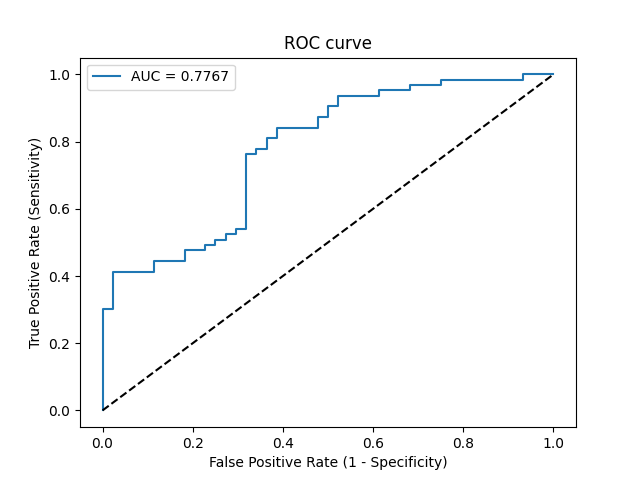

Values plotted in this chart, from the file beside it:
Threshold, Sensitivity, Specificity, NPV, PPV
inf, 0.0, 1.0, 0.4112, 0
0.9623, 0.01587, 1.0, 0.4151, 1.0
0.8277, 0.3016, 1.0, 0.5, 1.0
0.8264, 0.3016, 0.9773, 0.4943, 0.95
0.8039, 0.4127, 0.9773, 0.5375, 0.963
0.7792, 0.4127, 0.8864, 0.5132, 0.8387
0.7639, 0.4444, 0.8864, 0.527, 0.8485
0.7507, 0.4444, 0.8182, 0.507, 0.7778
0.7313, 0.4762, 0.8182, 0.5217, 0.7895
0.7161, 0.4762, 0.7727, 0.5075, 0.75
0.711, 0.4921, 0.7727, 0.5152, 0.7561
0.7085, 0.4921, 0.75, 0.5077, 0.7381
0.7059, 0.5079, 0.75, 0.5156, 0.7442
0.7048, 0.5079, 0.7273, 0.5079, 0.7273
0.7046, 0.5238, 0.7273, 0.5161, 0.7333
0.7044, 0.5238, 0.7045, 0.5082, 0.7174
0.6941, 0.5397, 0.7045, 0.5167, 0.7234
0.6804, 0.5397, 0.6818, 0.5085, 0.7083
0.6094, 0.7619, 0.6818, 0.6667, 0.7742
0.5872, 0.7619, 0.6591, 0.6591, 0.7619
0.5765, 0.7778, 0.6591, 0.6744, 0.7656
0.574, 0.7778, 0.6364, 0.6667, 0.7538
0.5447, 0.8095, 0.6364, 0.7, 0.7612
0.5288, 0.8095, 0.6136, 0.6923, 0.75
0.4619, 0.8413, 0.6136, 0.7297, 0.7571
0.4381, 0.8413, 0.5227, 0.697, 0.7162
0.4254, 0.873, 0.5227, 0.7419, 0.7237
0.4179, 0.873, 0.5, 0.7333, 0.7143
0.3949, 0.9048, 0.5, 0.7857, 0.7215
0.3934, 0.9048, 0.4773, 0.7778, 0.7125
0.3885, 0.9365, 0.4773, 0.84, 0.7195
0.3398, 0.9365, 0.3864, 0.8095, 0.686
0.3286, 0.9524, 0.3864, 0.85, 0.6897
0.2699, 0.9524, 0.3182, 0.8235, 0.6667
0.2451, 0.9683, 0.3182, 0.875, 0.6703
0.2137, 0.9683, 0.25, 0.8462, 0.6489
0.2032, 0.9841, 0.25, 0.9167, 0.6526
0.1578, 0.9841, 0.06818, 0.75, 0.6019
0.1558, 1.0, 0.06818, 1.0, 0.6058
0.1064, 1.0, 0.0, 0, 0.5888
